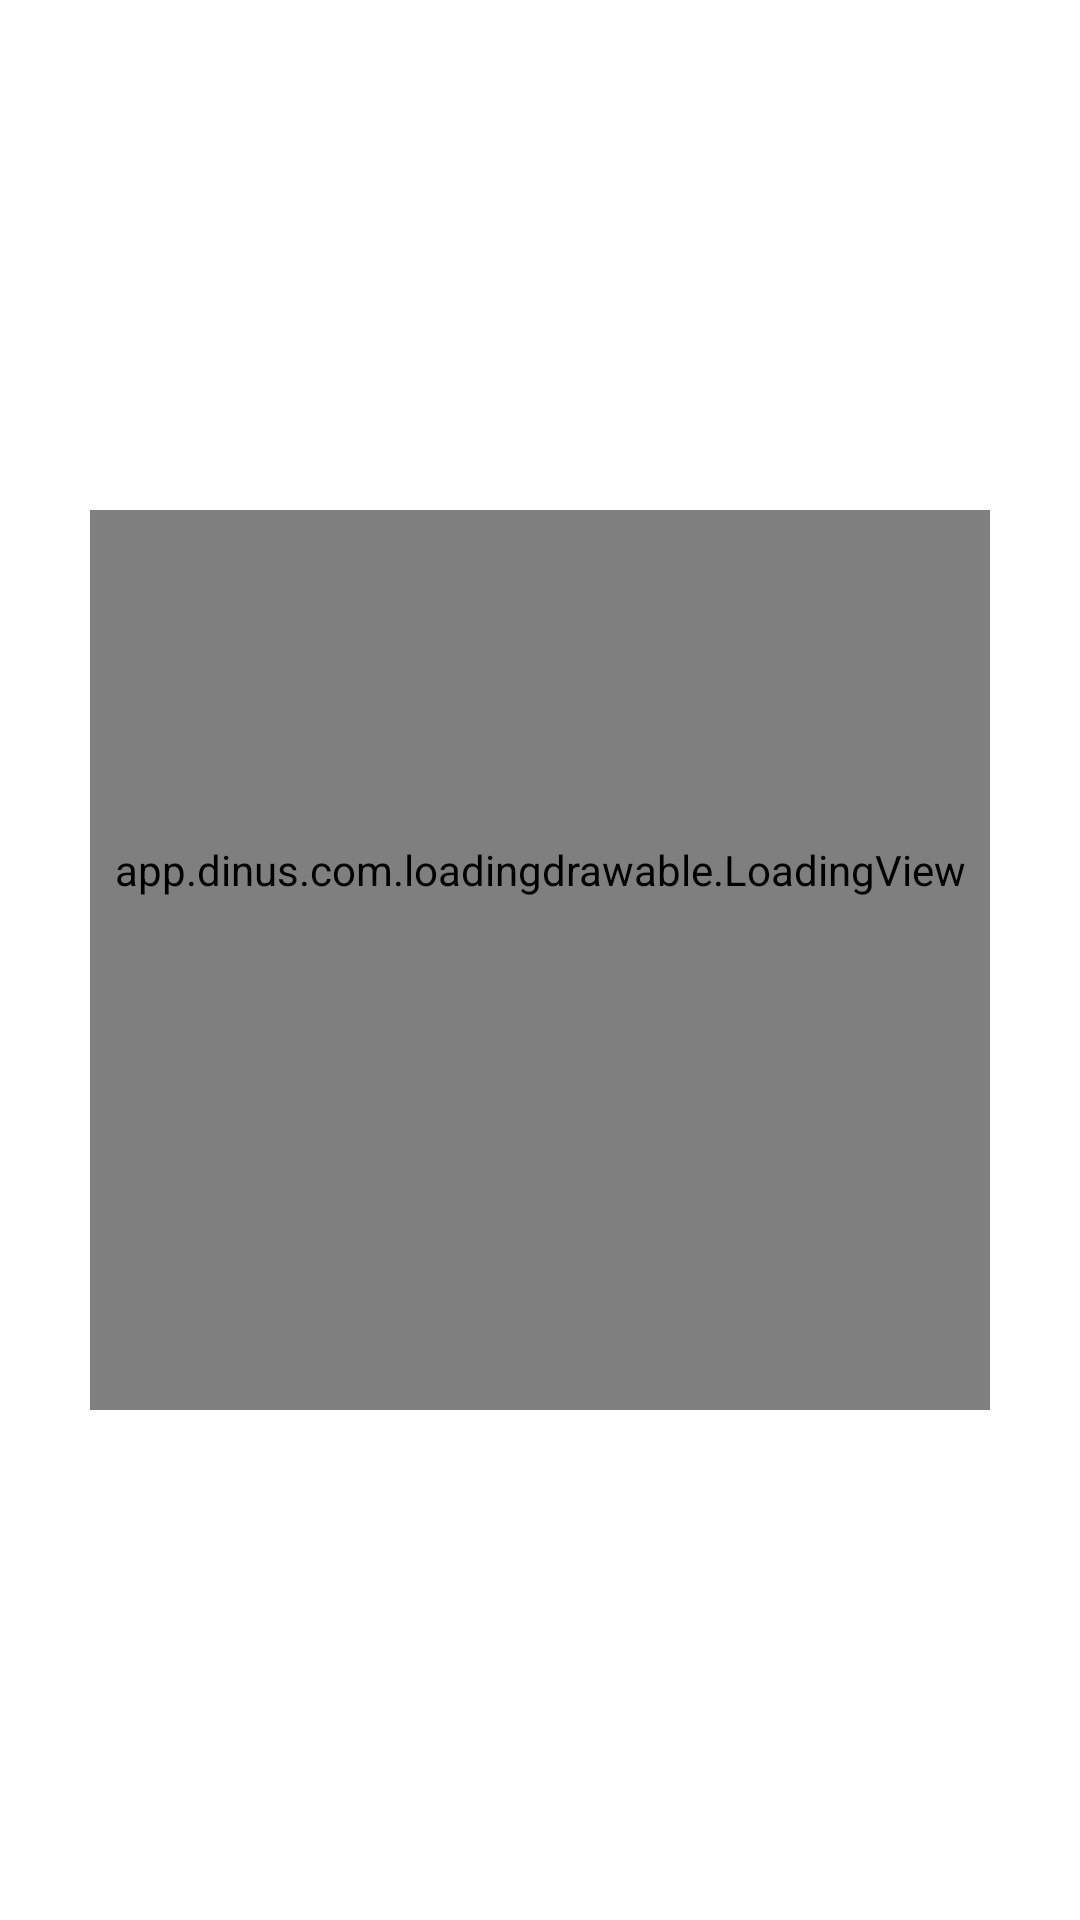

Android layout source for this screen:
<!-- AndroidManifest.xml: application theme AppTheme -->
<!-- res/layout/fragment_base.xml -->
<?xml version="1.0" encoding="utf-8"?>
<RelativeLayout android:layout_height="match_parent"
    android:layout_width="match_parent"
    android:background="#ffffff"
    xmlns:android="http://schemas.android.com/apk/res/android"
    xmlns:app="http://schemas.android.com/apk/res-auto">
    <android.support.v7.widget.RecyclerView
        android:id="@+id/Recycle_main"
        android:layout_height="match_parent"
        android:layout_width="match_parent" />
    <app.dinus.com.loadingdrawable.LoadingView
        android:id="@+id/progress_main"
        android:layout_centerInParent="true"
        android:paddingBottom="60dp"
        android:layout_width="300dp"
        android:layout_height="300dp"
        android:layout_weight="1"
        android:background="#ffffff"
        app:loading_renderer="BalloonLoadingRenderer"/>
</RelativeLayout>
<!-- resources referenced by this layout -->
<resources>
  <style name="AppTheme" parent="Theme.AppCompat.Light.NoActionBar">
          
          <item name="colorPrimary">@color/colorPrimary</item>
          <item name="colorPrimaryDark">@color/colorPrimaryDark</item>
          <item name="colorAccent">@color/colorAccent</item>
      </style>
  <color name="colorPrimary">#2196F3</color>
  <color name="colorPrimaryDark">#1976D2</color>
  <color name="colorAccent">#FF4081</color>
</resources>
